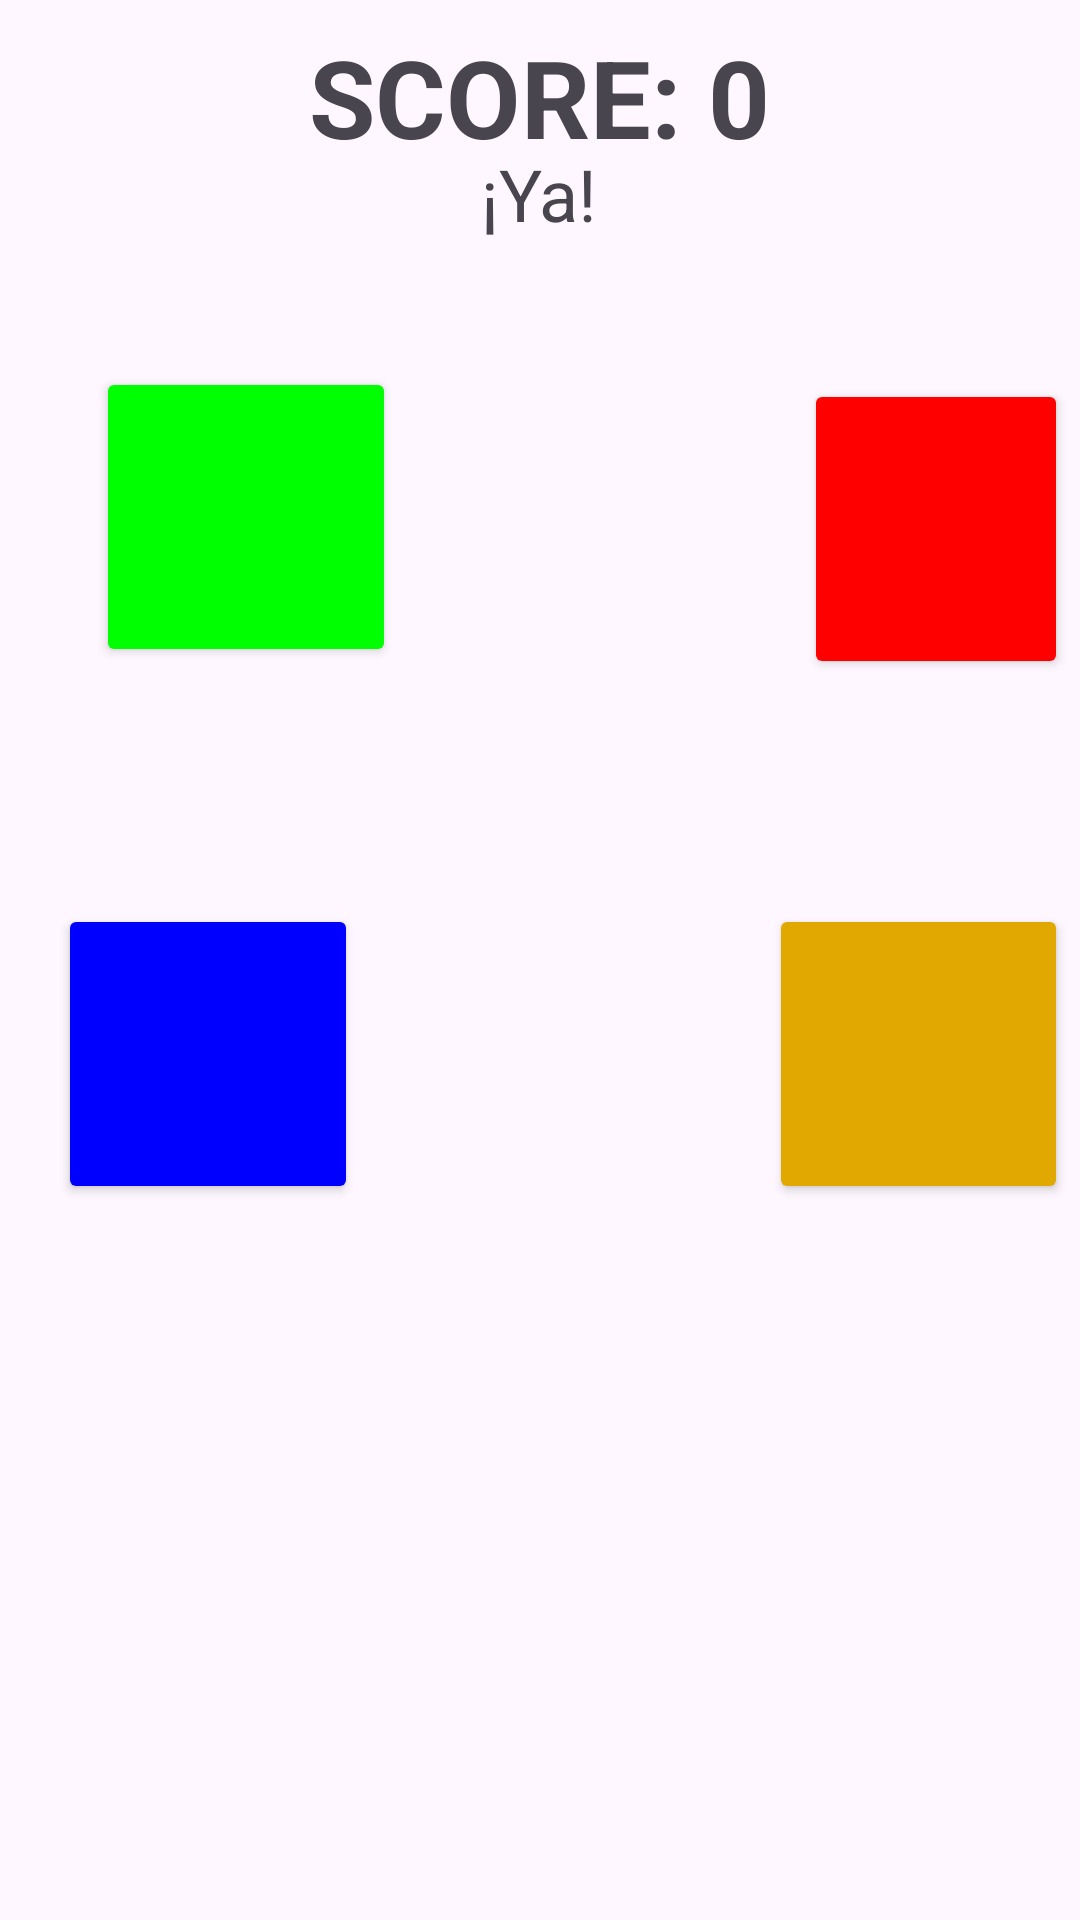

Produce the Android XML layout that renders to this screen, including the resource entries it uses.
<!-- AndroidManifest.xml: application theme Theme.SimonSays -->
<!-- res/layout/activity_main.xml -->
<?xml version="1.0" encoding="utf-8"?>
<RelativeLayout xmlns:android="http://schemas.android.com/apk/res/android"
    xmlns:app="http://schemas.android.com/apk/res-auto"
    android:layout_width="match_parent"
    android:layout_height="match_parent">

    <TextView
        android:id="@+id/scoreTextView"
        android:layout_width="wrap_content"
        android:layout_height="wrap_content"
        android:layout_centerHorizontal="true"
        android:layout_marginTop="16dp"
        android:scaleX="1.5"
        android:scaleY="1.5"
        android:text="@string/score_0"
        android:textStyle="bold"
        android:textSize="24sp" />

    <TextView
        android:id="@+id/countdownTextView"
        android:layout_width="wrap_content"
        android:layout_height="wrap_content"
        android:layout_below="@+id/scoreTextView"
        android:layout_centerHorizontal="true"
        android:text="@string/ya"
        android:textSize="24sp" />


    <Button
        android:id="@+id/greenButton"
        android:layout_width="100dp"
        android:layout_height="100dp"
        android:layout_below="@id/scoreTextView"
        android:layout_marginStart="32dp"
        android:layout_marginTop="74dp"
        android:backgroundTint="@color/normal_green"
        android:contentDescription="@string/bot_n_verde"
        app:iconTint="#008BC34A" />

    <Button
        android:id="@+id/redButton"
        android:layout_width="100dp"
        android:layout_height="100dp"
        android:layout_below="@id/scoreTextView"
        android:layout_marginStart="140dp"
        android:layout_marginTop="78dp"
        android:layout_toEndOf="@id/greenButton"
        android:backgroundTint="@color/normal_red"
        android:contentDescription="@string/bot_n_rojo"
        android:translationX="-4dp" />

    <Button
        android:id="@+id/blueButton"
        android:layout_width="100dp"
        android:layout_height="100dp"
        android:layout_below="@id/scoreTextView"
        android:layout_marginStart="-340dp"
        android:layout_marginTop="254dp"
        android:layout_toEndOf="@id/redButton"
        android:backgroundTint="@color/normal_blue"
        android:contentDescription="@string/bot_n_azul"
        android:translationX="-1dp"
        android:translationY="-1dp" />

    <Button
        android:id="@+id/yellowButton"
        android:layout_width="100dp"
        android:layout_height="100dp"
        android:layout_below="@id/scoreTextView"
        android:layout_marginStart="140dp"
        android:layout_marginTop="253dp"
        android:layout_toEndOf="@id/blueButton"
        android:backgroundTint="@color/normal_yellow"
        android:contentDescription="@string/bot_n_amarillo"
        android:translationX="-4dp" />

</RelativeLayout>
<!-- resources referenced by this layout -->
<resources>
  <color name="normal_blue">#0000FF</color>
  <color name="normal_green">#00FF00</color>
  <color name="normal_red">#FF0000</color>
  <color name="normal_yellow">#E0A800</color>
  <string name="bot_n_amarillo">Botón amarillo</string>
  <string name="bot_n_azul">Botón azul</string>
  <string name="bot_n_rojo">Botón rojo</string>
  <string name="bot_n_verde">Botón verde</string>
  <string name="score_0">SCORE: 0</string>
  <string name="ya">¡Ya!</string>
  <style name="Theme.SimonSays" parent="Base.Theme.SimonSays" />
  <style name="Base.Theme.SimonSays" parent="Theme.Material3.DayNight">
          
          
      </style>
</resources>
